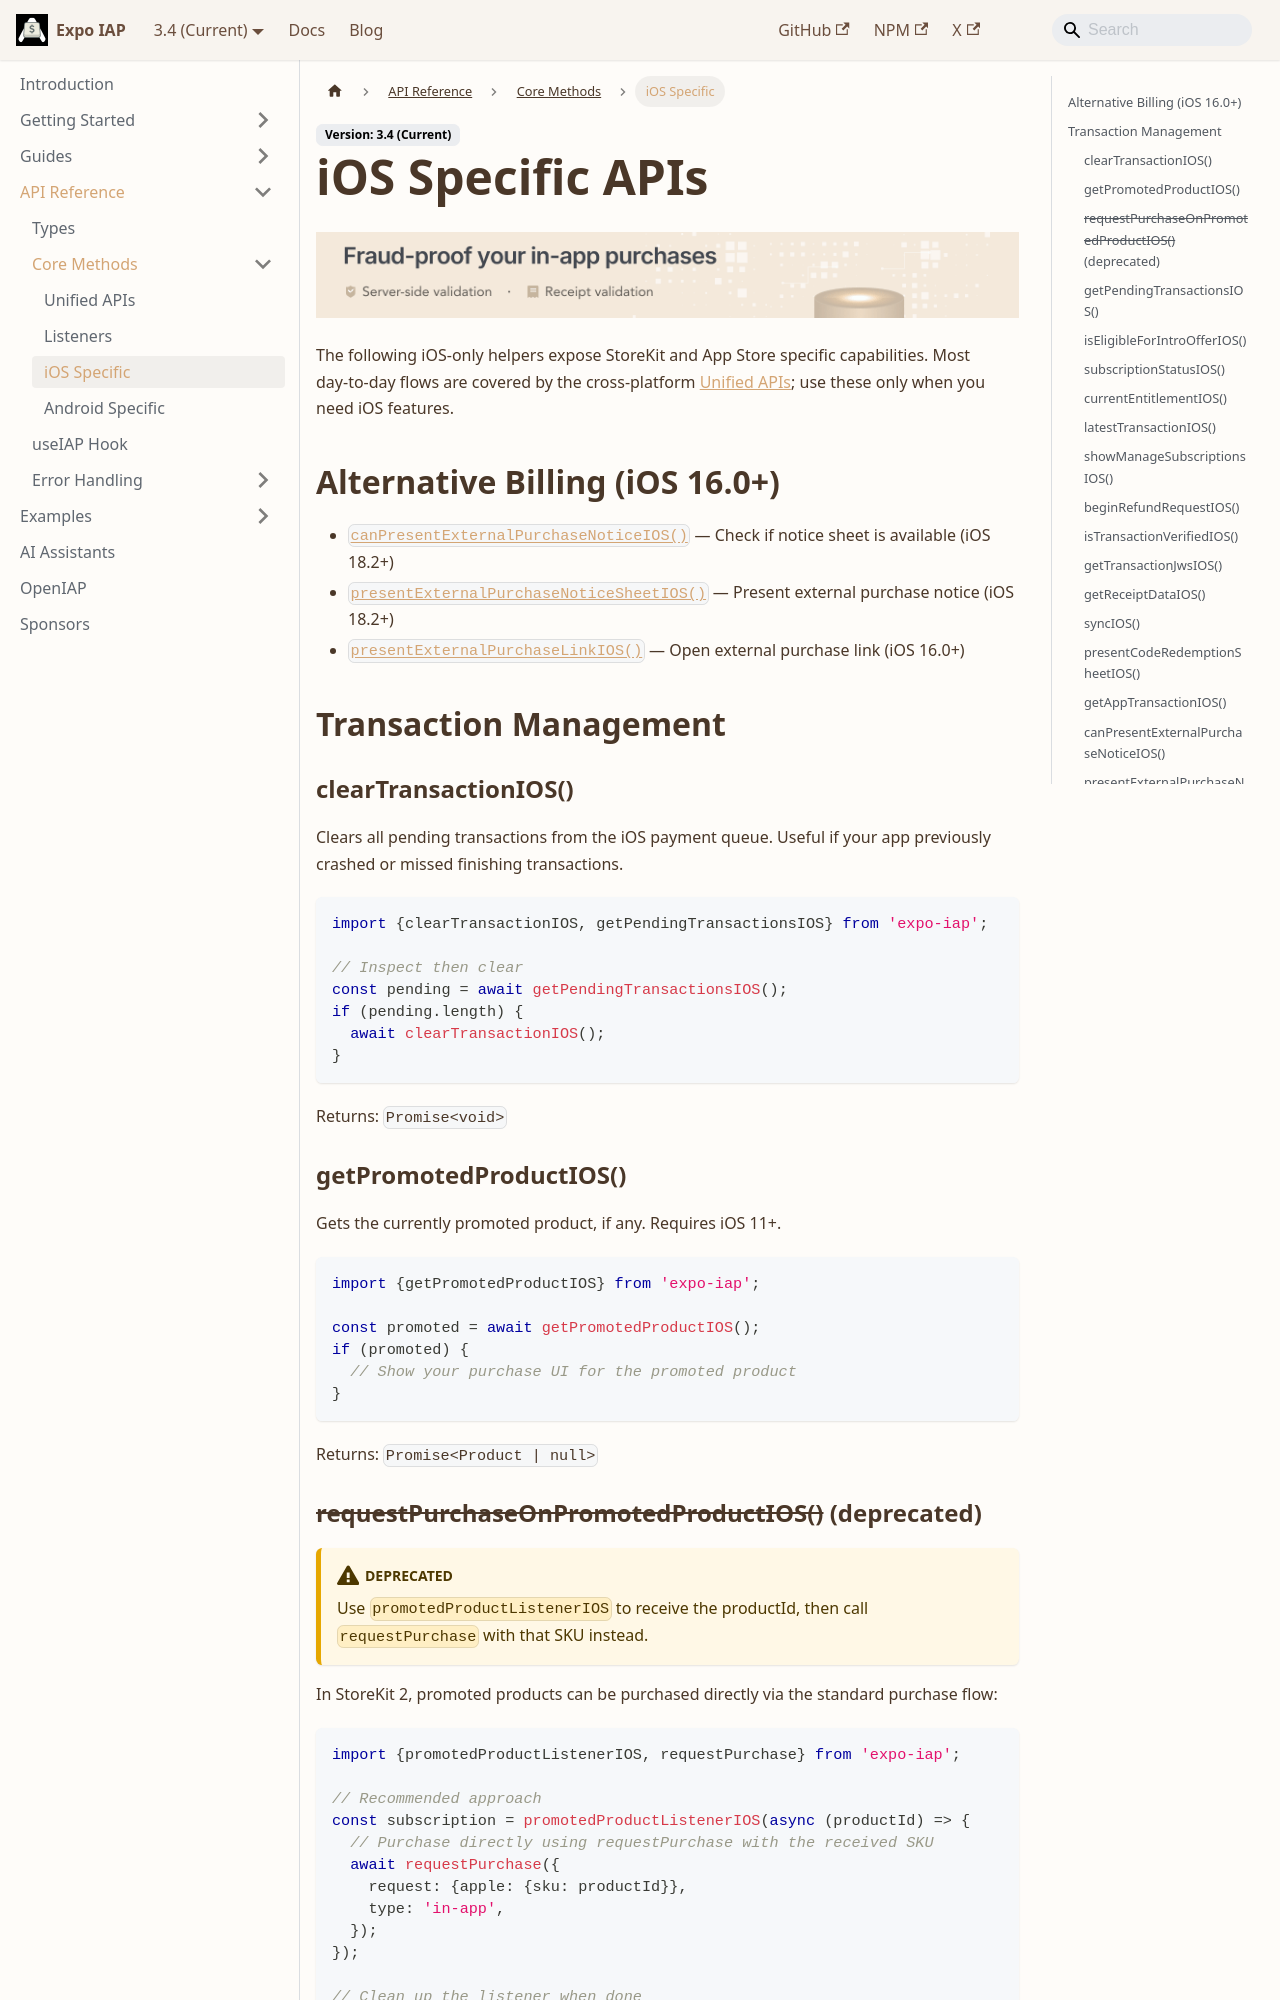

repository: hyochan/expo-iap · page: api/methods/ios-specific/index.html · generator: docusaurus

---
title: iOS Specific
sidebar_label: iOS Specific
sidebar_position: 4
---

import IapKitBanner from "@site/src/uis/IapKitBanner";

# iOS Specific APIs

<IapKitBanner />

The following iOS‑only helpers expose StoreKit and App Store specific capabilities. Most day‑to‑day flows are covered by the cross‑platform [Unified APIs](./unified-apis); use these only when you need iOS features.

## Alternative Billing (iOS 16.0+)

- [`canPresentExternalPurchaseNoticeIOS()`](#canpresentexternalpurchasenoticeios) — Check if notice sheet is available (iOS 18.2+)
- [`presentExternalPurchaseNoticeSheetIOS()`](#presentexternalpurchasenoticesheetios) — Present external purchase notice (iOS 18.2+)
- [`presentExternalPurchaseLinkIOS()`](#presentexternalpurchaselinkios) — Open external purchase link (iOS 16.0+)

## Transaction Management

### clearTransactionIOS()

Clears all pending transactions from the iOS payment queue. Useful if your app previously crashed or missed finishing transactions.

```ts
import {clearTransactionIOS, getPendingTransactionsIOS} from 'expo-iap';

// Inspect then clear
const pending = await getPendingTransactionsIOS();
if (pending.length) {
  await clearTransactionIOS();
}
```

Returns: `Promise<void>`

### getPromotedProductIOS()

Gets the currently promoted product, if any. Requires iOS 11+.

```ts
import {getPromotedProductIOS} from 'expo-iap';

const promoted = await getPromotedProductIOS();
if (promoted) {
  // Show your purchase UI for the promoted product
}
```

Returns: `Promise<Product | null>`
